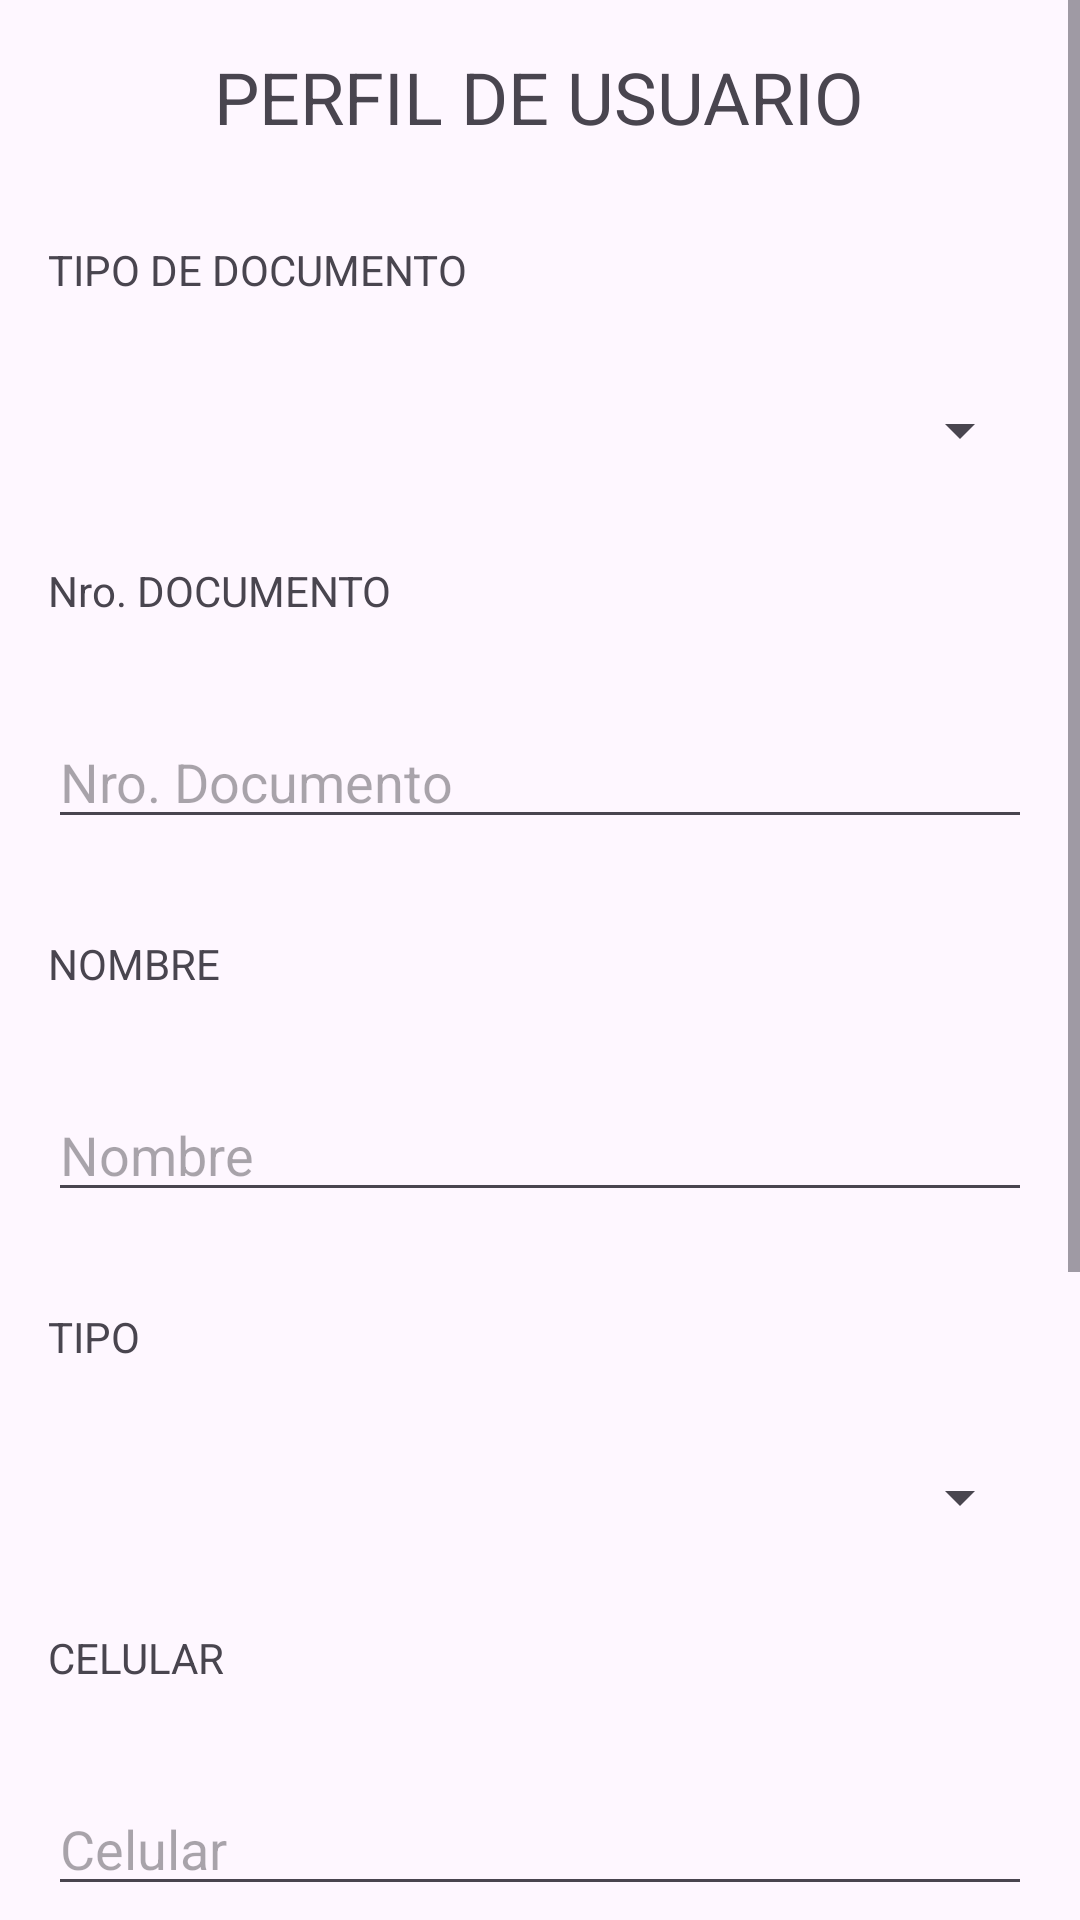

Produce the Android XML layout that renders to this screen, including the resource entries it uses.
<!-- AndroidManifest.xml: application theme Theme.AppVolunt -->
<!-- res/layout/fragment_perfil.xml -->
<RelativeLayout xmlns:android="http://schemas.android.com/apk/res/android"
    android:layout_width="match_parent"
    android:layout_height="match_parent">

    <ScrollView
        android:layout_width="match_parent"
        android:layout_height="match_parent">

        <RelativeLayout
            android:layout_width="match_parent"
            android:layout_height="wrap_content">

    <TextView
        android:id="@+id/textViewTitulo"
        android:layout_width="wrap_content"
        android:layout_height="wrap_content"
        android:text="PERFIL DE USUARIO"
        android:textSize="24sp"
        android:layout_centerHorizontal="true"
        android:padding="16dp" />

    <TextView
        android:id="@+id/textViewTipoDocumento"
        android:layout_width="wrap_content"
        android:layout_height="wrap_content"
        android:text="TIPO DE DOCUMENTO"
        android:layout_below="@id/textViewTitulo"
        android:layout_margin="16dp"/>

            <Spinner
                android:id="@+id/spinnerTipoDocumento"
                android:layout_width="match_parent"
                android:layout_height="wrap_content"
                android:layout_below="@id/textViewTipoDocumento"
                android:layout_marginStart="16dp"
                android:layout_marginTop="16dp"
                android:layout_marginEnd="16dp"
                android:layout_marginBottom="16dp" />

    <TextView
        android:id="@+id/textViewNroDocumento"
        android:layout_width="wrap_content"
        android:layout_height="wrap_content"
        android:text="Nro. DOCUMENTO"
        android:layout_below="@id/spinnerTipoDocumento"
        android:layout_margin="16dp"/>

    <EditText
        android:id="@+id/editTextDNI"
        android:layout_width="match_parent"
        android:layout_height="wrap_content"
        android:hint="Nro. Documento"
        android:inputType="number"
        android:layout_below="@id/textViewNroDocumento"
        android:layout_margin="16dp"/>

    <TextView
        android:id="@+id/textViewNombre"
        android:layout_width="wrap_content"
        android:layout_height="wrap_content"
        android:text="NOMBRE"
        android:layout_below="@id/editTextDNI"
        android:layout_margin="16dp"/>

            <EditText
                android:id="@+id/editTextNombre"
                android:layout_width="match_parent"
                android:layout_height="wrap_content"
                android:layout_below="@id/textViewNombre"
                android:layout_marginStart="16dp"
                android:layout_marginTop="16dp"
                android:layout_marginEnd="16dp"
                android:layout_marginBottom="16dp"
                android:hint="Nombre"
                android:inputType="textPersonName" />

    <TextView
        android:id="@+id/textViewTipo"
        android:layout_width="wrap_content"
        android:layout_height="wrap_content"
        android:text="TIPO"
        android:layout_below="@id/editTextNombre"
        android:layout_margin="16dp"/>

            <Spinner
                android:id="@+id/spinnerTipo"
                android:layout_width="match_parent"
                android:layout_height="wrap_content"
                android:layout_below="@id/textViewTipo"
                android:layout_marginStart="16dp"
                android:layout_marginTop="16dp"
                android:layout_marginEnd="16dp"
                android:layout_marginBottom="16dp" />

    <TextView
        android:id="@+id/textViewCelular"
        android:layout_width="wrap_content"
        android:layout_height="wrap_content"
        android:text="CELULAR"
        android:layout_below="@id/spinnerTipo"
        android:layout_margin="16dp"/>

            <EditText
                android:id="@+id/editTextCelular"
                android:layout_width="match_parent"
                android:layout_height="wrap_content"
                android:layout_below="@id/textViewCelular"
                android:layout_marginStart="16dp"
                android:layout_marginTop="16dp"
                android:layout_marginEnd="16dp"
                android:layout_marginBottom="16dp"
                android:hint="Celular"
                android:inputType="phone" />

    <TextView
        android:id="@+id/textViewDireccion"
        android:layout_width="wrap_content"
        android:layout_height="wrap_content"
        android:text="DIRECCIÓN"
        android:layout_below="@id/editTextCelular"
        android:layout_margin="16dp"/>

    <EditText
        android:id="@+id/editTextDireccion"
        android:layout_width="match_parent"
        android:layout_height="wrap_content"
        android:hint="Dirección"
        android:inputType="textPostalAddress"
        android:layout_below="@id/textViewDireccion"
        android:layout_margin="16dp"/>

    <TextView
        android:id="@+id/textViewAreaInteres"
        android:layout_width="wrap_content"
        android:layout_height="wrap_content"
        android:text="ÁREA DE INTERÉS"
        android:layout_below="@id/editTextDireccion"
        android:layout_margin="16dp"/>

    <Spinner
        android:id="@+id/spinnerAreaInteres"
        android:layout_width="match_parent"
        android:layout_height="wrap_content"
        android:layout_below="@id/textViewAreaInteres"
        android:layout_margin="16dp"/>

            <Button
                android:id="@+id/btnGuardar"
                android:layout_width="wrap_content"
                android:layout_height="wrap_content"
                android:layout_below="@id/spinnerAreaInteres"
                android:layout_centerHorizontal="true"
                android:layout_marginStart="16dp"
                android:layout_marginTop="16dp"
                android:layout_marginEnd="16dp"
                android:layout_marginBottom="16dp"
                android:padding="16dp"
                android:text="GUARDAR" />


        </RelativeLayout>
    </ScrollView>

</RelativeLayout>
<!-- resources referenced by this layout -->
<resources>
  <style name="Theme.AppVolunt" parent="Base.Theme.AppVolunt" />
  <style name="Base.Theme.AppVolunt" parent="Theme.Material3.DayNight.NoActionBar">
          
          
      </style>
</resources>
